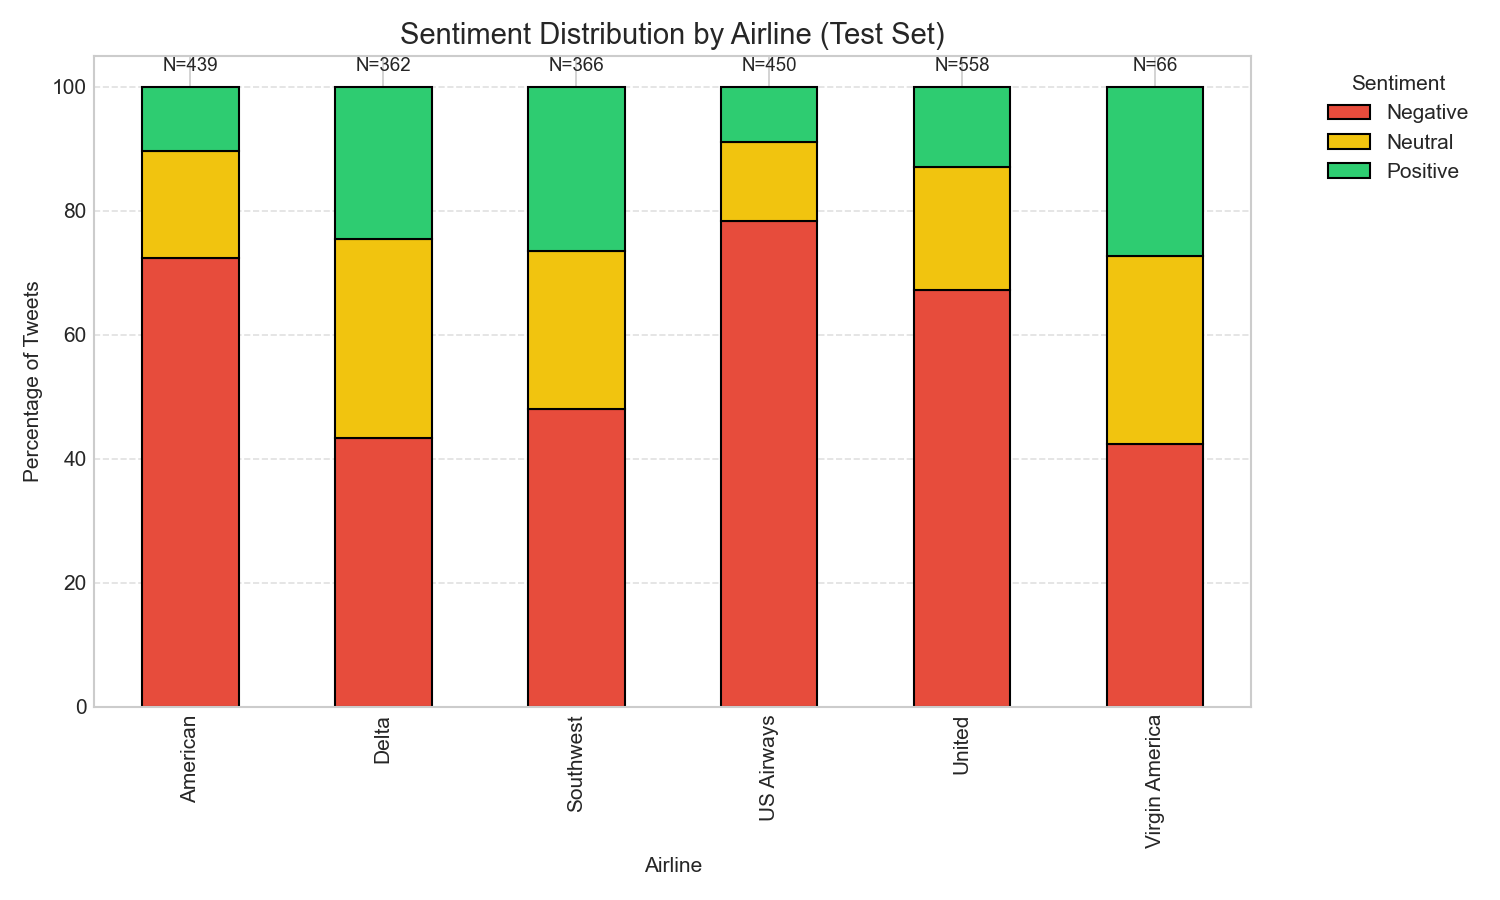

The data file committed next to this chart (first rows):
airline, N, negative, neutral, positive, negative_pct, neutral_pct, positive_pct, Error Rate (%)
American, 439, 318, 76, 45, 72.44, 17.31, 10.25, 15.95
Delta, 362, 157, 116, 89, 43.37, 32.04, 24.59, 24.31
Southwest, 366, 176, 93, 97, 48.09, 25.41, 26.5, 22.68
US Airways, 450, 353, 57, 40, 78.44, 12.67, 8.889, 15.11
United, 558, 375, 111, 72, 67.2, 19.89, 12.9, 20.07
Virgin America, 66, 28, 20, 18, 42.42, 30.3, 27.27, 39.39
